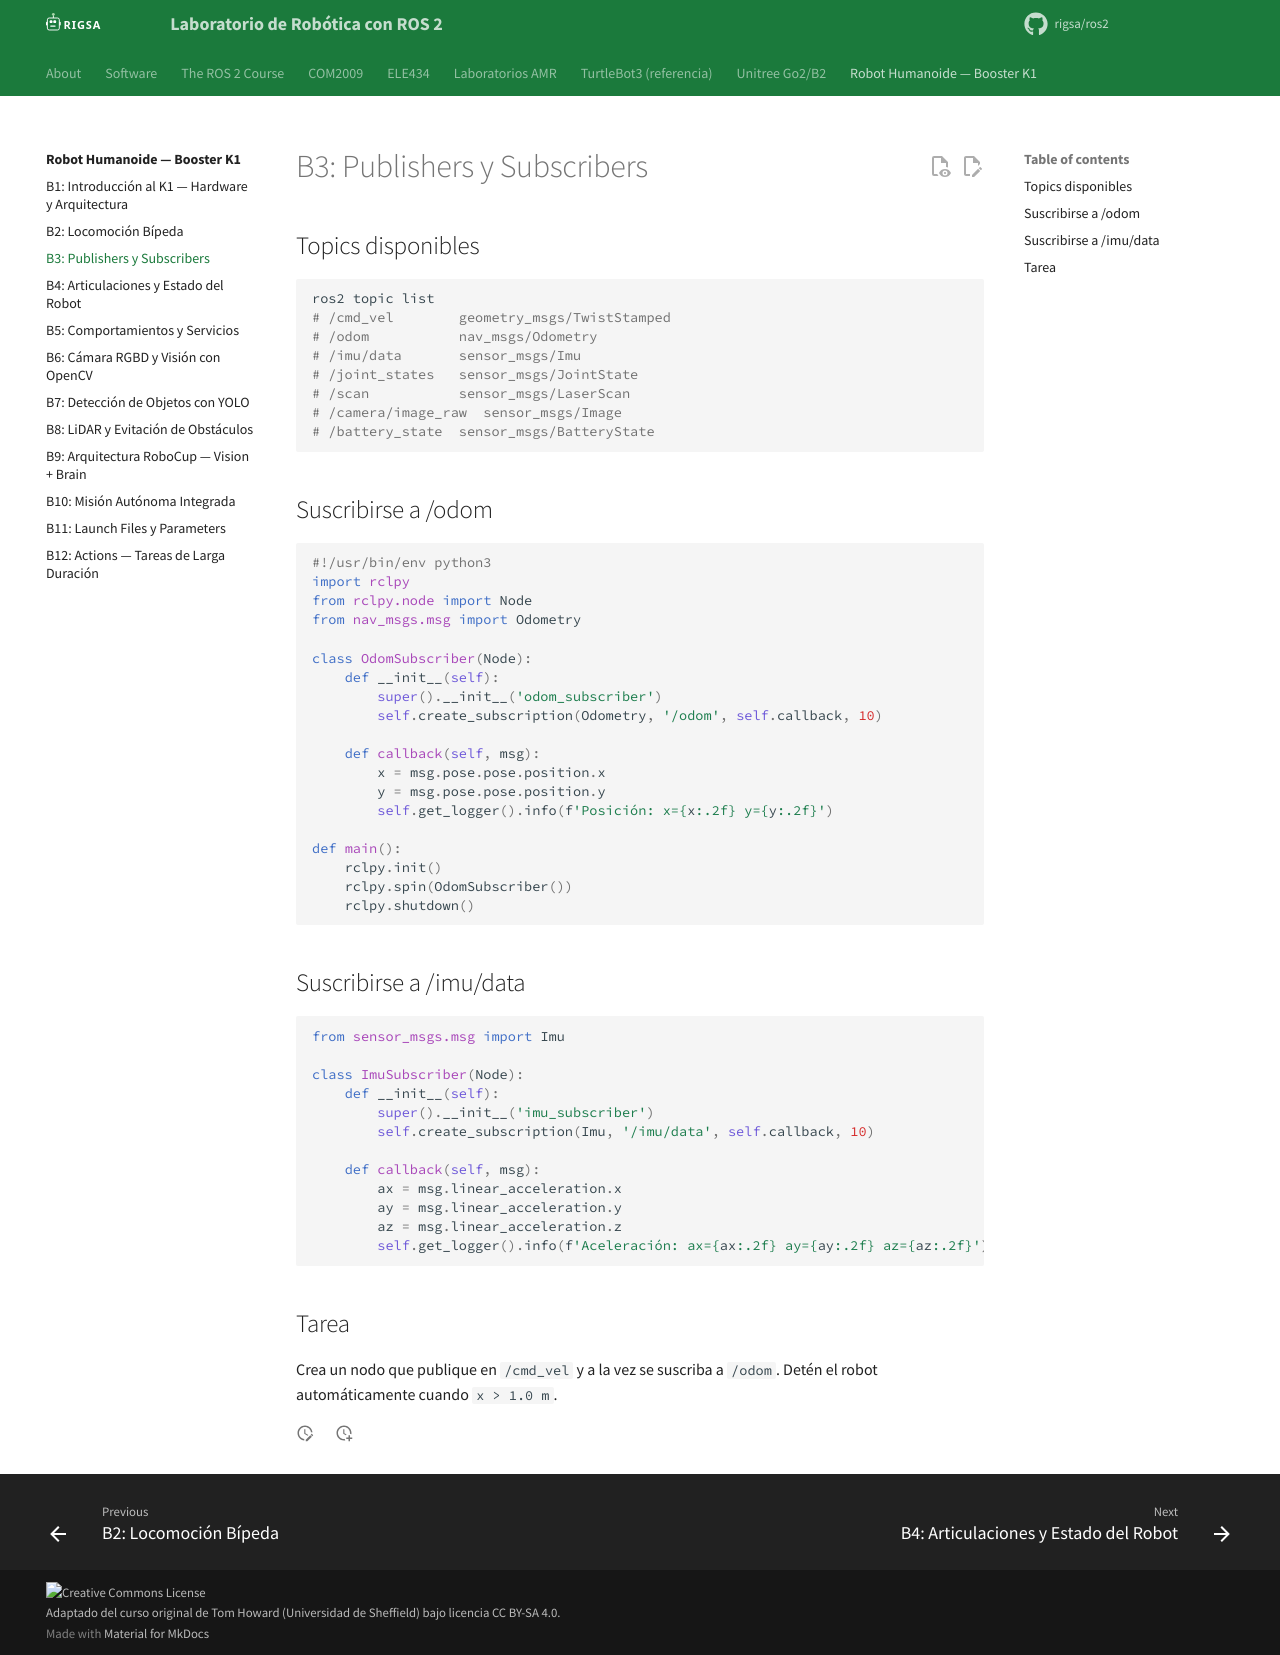

repository: rigsa/ros2 · page: booster/b3-pubsub/index.html · generator: mkdocs

---
title: "B3: Publishers y Subscribers"
description: "Fundamentos de pub/sub con ROS 2 usando los topics del K1: /odom e /imu/data."
---

# B3: Publishers y Subscribers

## Topics disponibles

```bash
ros2 topic list
# /cmd_vel        geometry_msgs/TwistStamped
# /odom           nav_msgs/Odometry
# /imu/data       sensor_msgs/Imu
# /joint_states   sensor_msgs/JointState
# /scan           sensor_msgs/LaserScan
# /camera/image_raw  sensor_msgs/Image
# /battery_state  sensor_msgs/BatteryState
```

## Suscribirse a /odom

```python
#!/usr/bin/env python3
import rclpy
from rclpy.node import Node
from nav_msgs.msg import Odometry

class OdomSubscriber(Node):
    def __init__(self):
        super().__init__('odom_subscriber')
        self.create_subscription(Odometry, '/odom', self.callback, 10)

    def callback(self, msg):
        x = msg.pose.pose.position.x
        y = msg.pose.pose.position.y
        self.get_logger().info(f'Posición: x={x:.2f} y={y:.2f}')

def main():
    rclpy.init()
    rclpy.spin(OdomSubscriber())
    rclpy.shutdown()
```

## Suscribirse a /imu/data

```python
from sensor_msgs.msg import Imu

class ImuSubscriber(Node):
    def __init__(self):
        super().__init__('imu_subscriber')
        self.create_subscription(Imu, '/imu/data', self.callback, 10)

    def callback(self, msg):
        ax = msg.linear_acceleration.x
        ay = msg.linear_acceleration.y
        az = msg.linear_acceleration.z
        self.get_logger().info(f'Aceleración: ax={ax:.2f} ay={ay:.2f} az={az:.2f}')
```

## Tarea

Crea un nodo que publique en `/cmd_vel` y a la vez se suscriba a `/odom`.
Detén el robot automáticamente cuando `x > 1.0 m`.
